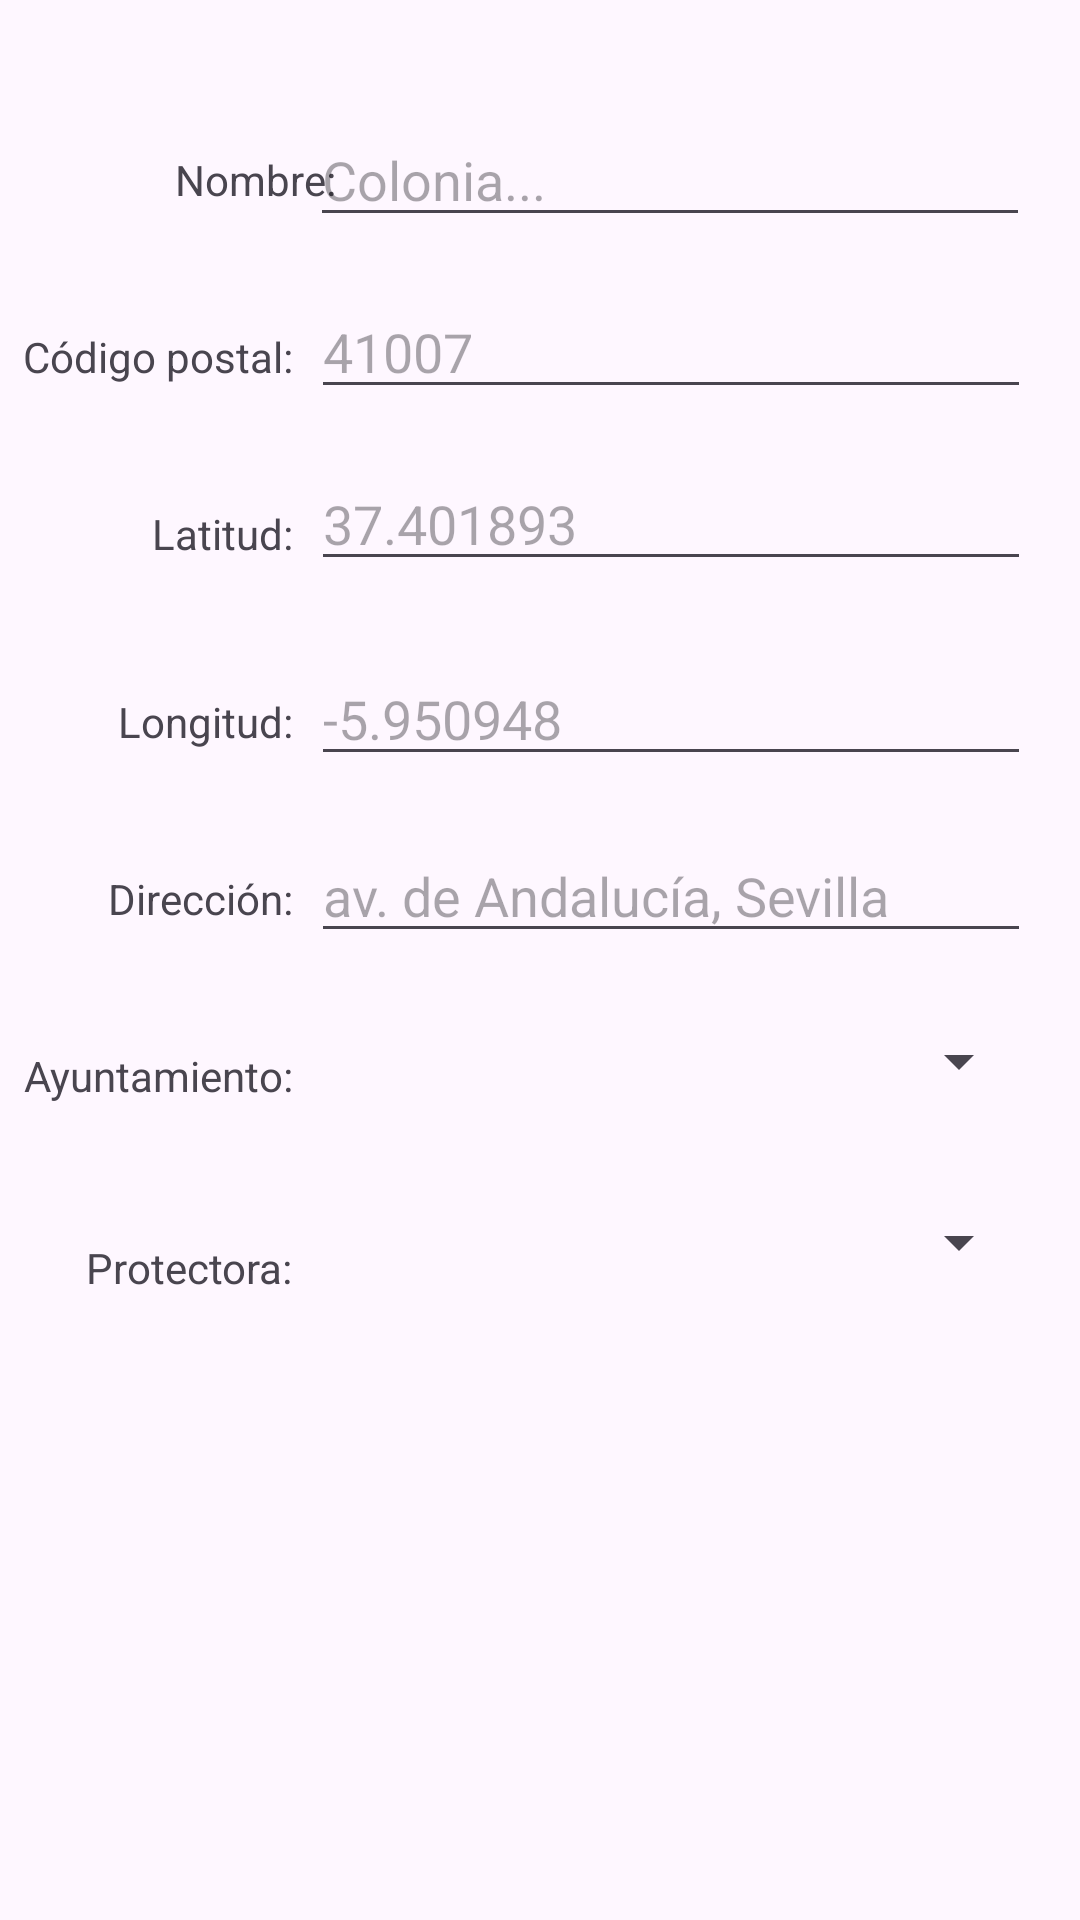

Write the Android layout XML for this screen, with the resource values it uses.
<!-- AndroidManifest.xml: application theme Theme.LosAmigosDeViky -->
<!-- res/layout/dialog_alta_colonia.xml -->
<?xml version="1.0" encoding="utf-8"?>
<androidx.constraintlayout.widget.ConstraintLayout xmlns:android="http://schemas.android.com/apk/res/android"
    xmlns:app="http://schemas.android.com/apk/res-auto"
    xmlns:tools="http://schemas.android.com/tools"
    android:id="@+id/frameLayout7"
    android:layout_width="match_parent"
    android:layout_height="460dp"
    tools:context=".colonias.AltaColonia">

    <TextView
        android:id="@+id/textViewAltaNombreColonia"
        android:layout_width="wrap_content"
        android:layout_height="wrap_content"
        android:text="@string/colonia"
        app:layout_constraintBottom_toBottomOf="parent"
        app:layout_constraintEnd_toEndOf="parent"
        app:layout_constraintHorizontal_bias="0.19"
        app:layout_constraintStart_toStartOf="parent"
        app:layout_constraintTop_toTopOf="parent"
        app:layout_constraintVertical_bias="0.081" />

    <TextView
        android:id="@+id/textViewAltaCpColonia"
        android:layout_width="wrap_content"
        android:layout_height="wrap_content"
        android:layout_marginTop="40dp"
        android:text="@string/cp"
        app:layout_constraintBottom_toBottomOf="parent"
        app:layout_constraintEnd_toEndOf="parent"
        app:layout_constraintEnd_toStartOf="@+id/editTextAltaCpColonia"
        app:layout_constraintHorizontal_bias="0.55"
        app:layout_constraintStart_toEndOf="@+id/editTextAltaCpColonia"
        app:layout_constraintStart_toStartOf="parent"
        app:layout_constraintTop_toBottomOf="@+id/textViewAltaNombreColonia"
        app:layout_constraintVertical_bias="0.0" />

    <TextView
        android:id="@+id/textViewAltaLatitudColonia"
        android:layout_width="wrap_content"
        android:layout_height="wrap_content"
        android:layout_marginTop="40dp"
        android:text="@string/latitud"
        app:layout_constraintBottom_toBottomOf="parent"
        app:layout_constraintEnd_toEndOf="@+id/textViewAltaCpColonia"
        app:layout_constraintHorizontal_bias="1.0"
        app:layout_constraintStart_toStartOf="@+id/textViewAltaCpColonia"
        app:layout_constraintTop_toBottomOf="@+id/textViewAltaCpColonia"
        app:layout_constraintVertical_bias="0.0" />

    <TextView
        android:id="@+id/textViewAltaLongitudColonia"
        android:layout_width="wrap_content"
        android:layout_height="wrap_content"
        android:layout_marginTop="40dp"
        android:text="@string/longitud"
        app:layout_constraintBottom_toBottomOf="parent"
        app:layout_constraintEnd_toEndOf="@+id/textViewAltaLatitudColonia"
        app:layout_constraintHorizontal_bias="1.0"
        app:layout_constraintStart_toStartOf="@+id/textViewAltaLatitudColonia"
        app:layout_constraintTop_toBottomOf="@+id/textViewAltaLatitudColonia"
        app:layout_constraintVertical_bias="0.009" />

    <TextView
        android:id="@+id/textViewAltaAyuntamientoFK1"
        android:layout_width="wrap_content"
        android:layout_height="wrap_content"
        android:layout_marginTop="40dp"
        android:text="@string/ayuntamientoFK"
        app:layout_constraintBottom_toBottomOf="parent"
        app:layout_constraintEnd_toEndOf="@+id/textViewAltaDireccionColonia"
        app:layout_constraintHorizontal_bias="1.0"
        app:layout_constraintStart_toStartOf="@+id/textViewAltaDireccionColonia"
        app:layout_constraintTop_toBottomOf="@+id/textViewAltaDireccionColonia"
        app:layout_constraintVertical_bias="0.0" />

    <EditText
        android:id="@+id/editTextAltaCpColonia"
        android:layout_width="240dp"
        android:layout_height="wrap_content"
        android:ems="10"
        android:hint="@string/cpPlaceholder"
        android:inputType="number"
        app:layout_constraintBottom_toBottomOf="@+id/textViewAltaCpColonia"
        app:layout_constraintEnd_toEndOf="parent"
        app:layout_constraintHorizontal_bias="0.865"
        app:layout_constraintStart_toStartOf="parent"
        app:layout_constraintTop_toTopOf="@+id/textViewAltaCpColonia"
        app:layout_constraintVertical_bias="0.653" />

    <EditText
        android:id="@+id/editTextAltaNombreColonia"
        android:layout_width="240dp"
        android:layout_height="wrap_content"
        android:ems="10"
        android:hint="@string/coloniaPlaceholder"
        android:inputType="text"
        app:layout_constraintBottom_toBottomOf="@+id/textViewAltaNombreColonia"
        app:layout_constraintEnd_toEndOf="parent"
        app:layout_constraintHorizontal_bias="0.862"
        app:layout_constraintStart_toStartOf="parent"
        app:layout_constraintTop_toTopOf="@+id/textViewAltaNombreColonia"
        app:layout_constraintVertical_bias="0.576" />

    <EditText
        android:id="@+id/editTextAltaLatitudColonia"
        android:layout_width="240dp"
        android:layout_height="wrap_content"
        android:ems="10"
        android:hint="@string/latitudPlaceholder"
        android:inputType="text"
        app:layout_constraintBottom_toBottomOf="@+id/textViewAltaLatitudColonia"
        app:layout_constraintEnd_toEndOf="parent"
        app:layout_constraintHorizontal_bias="0.865"
        app:layout_constraintStart_toStartOf="parent"
        app:layout_constraintTop_toTopOf="@+id/textViewAltaLatitudColonia"
        app:layout_constraintVertical_bias="0.73" />

    <EditText
        android:id="@+id/editTextAltaLongitudColonia"
        android:layout_width="240dp"
        android:layout_height="wrap_content"
        android:ems="10"
        android:hint="@string/longitudPlaceholder"
        android:inputType="text"
        app:layout_constraintBottom_toBottomOf="@+id/textViewAltaLongitudColonia"
        app:layout_constraintEnd_toEndOf="parent"
        app:layout_constraintHorizontal_bias="0.865"
        app:layout_constraintStart_toStartOf="parent"
        app:layout_constraintTop_toTopOf="@+id/textViewAltaLongitudColonia"
        app:layout_constraintVertical_bias="0.615" />

    <Spinner
        android:id="@+id/spinnerAltaAyuntamientoFKColonia"
        android:layout_width="240dp"
        android:layout_height="45dp"
        app:layout_constraintBottom_toBottomOf="@+id/textViewAltaAyuntamientoFK1"
        app:layout_constraintEnd_toEndOf="parent"
        app:layout_constraintHorizontal_bias="0.865"
        app:layout_constraintStart_toStartOf="parent"
        app:layout_constraintTop_toTopOf="@+id/textViewAltaAyuntamientoFK1"
        app:layout_constraintVertical_bias="0.683" />

    <TextView
        android:id="@+id/textViewAltaProtectoraFK2"
        android:layout_width="wrap_content"
        android:layout_height="wrap_content"
        android:layout_marginTop="45dp"
        android:text="@string/protectoraFK"
        app:layout_constraintBottom_toBottomOf="parent"
        app:layout_constraintEnd_toEndOf="@+id/textViewAltaAyuntamientoFK1"
        app:layout_constraintHorizontal_bias="1.0"
        app:layout_constraintStart_toStartOf="@+id/textViewAltaAyuntamientoFK1"
        app:layout_constraintTop_toBottomOf="@+id/textViewAltaAyuntamientoFK1"
        app:layout_constraintVertical_bias="0.0" />

    <Spinner
        android:id="@+id/spinnerAltaProtectoraFKColonia"
        android:layout_width="240dp"
        android:layout_height="45dp"
        app:layout_constraintBottom_toBottomOf="@+id/textViewAltaProtectoraFK2"
        app:layout_constraintEnd_toEndOf="parent"
        app:layout_constraintHorizontal_bias="0.865"
        app:layout_constraintStart_toStartOf="parent"
        app:layout_constraintTop_toTopOf="@+id/textViewAltaProtectoraFK2"
        app:layout_constraintVertical_bias="0.824" />

    <TextView
        android:id="@+id/textViewAltaDireccionColonia"
        android:layout_width="wrap_content"
        android:layout_height="wrap_content"
        android:layout_marginTop="40dp"
        android:text="@string/direccion"
        app:layout_constraintBottom_toBottomOf="parent"
        app:layout_constraintEnd_toEndOf="@+id/textViewAltaLongitudColonia"
        app:layout_constraintHorizontal_bias="1.0"
        app:layout_constraintStart_toStartOf="@+id/textViewAltaLongitudColonia"
        app:layout_constraintTop_toBottomOf="@+id/textViewAltaLongitudColonia"
        app:layout_constraintVertical_bias="0.0" />

    <EditText
        android:id="@+id/editTextAltaDireccionColonia"
        android:layout_width="240dp"
        android:layout_height="wrap_content"
        android:ems="10"
        android:hint="@string/direccionPlaceholder"
        android:inputType="text"
        app:layout_constraintBottom_toBottomOf="@+id/textViewAltaDireccionColonia"
        app:layout_constraintEnd_toEndOf="parent"
        app:layout_constraintHorizontal_bias="0.865"
        app:layout_constraintStart_toStartOf="parent"
        app:layout_constraintTop_toTopOf="@+id/textViewAltaDireccionColonia"
        app:layout_constraintVertical_bias="0.616" />
</androidx.constraintlayout.widget.ConstraintLayout>
<!-- resources referenced by this layout -->
<resources>
  <string name="ayuntamientoFK">Ayuntamiento:</string>
  <string name="colonia">Nombre:</string>
  <string name="coloniaPlaceholder">Colonia...</string>
  <string name="cp">Código postal:</string>
  <string name="cpPlaceholder">41007</string>
  <string name="direccion">Dirección:</string>
  <string name="direccionPlaceholder">av. de Andalucía, Sevilla</string>
  <string name="latitud">Latitud:</string>
  <string name="latitudPlaceholder">37.401893</string>
  <string name="longitud">Longitud:</string>
  <string name="longitudPlaceholder">-5.950948</string>
  <string name="protectoraFK">Protectora:</string>
  <style name="Theme.LosAmigosDeViky" parent="Base.Theme.LosAmigosDeViky" />
  <style name="Base.Theme.LosAmigosDeViky" parent="Theme.Material3.DayNight.NoActionBar">
          
          <item name="windowActionBar">true</item>
          <item name="windowNoTitle">false</item>
          <item name="colorPrimary">@color/main_darker</item>
          <item name="actionBarTheme">@style/MainTitles</item>
          <item name="android:actionBarStyle">@style/MainTitles</item>
      </style>
  <color name="main_darker">#4F8574</color>
  <style name="MainTitles" parent="Theme.MaterialComponents.DayNight.DarkActionBar">
          <item name="android:textColor">@color/white</item>
          <item name="android:textStyle">bold</item>
          <item name="toolbarStyle">@style/AppBarText</item>
          <item name="android:textSize">30sp</item>
          <item name="android:shadowColor">@color/black</item>
          <item name="android:shadowRadius">10</item>
      </style>
  <color name="white">#FFFFFFFF</color>
  <style name="AppBarText">
          <item name="titleTextColor">@color/white</item>
          <item name="subtitleTextColor">@color/white</item>
      </style>
  <color name="black">#FF000000</color>
</resources>
